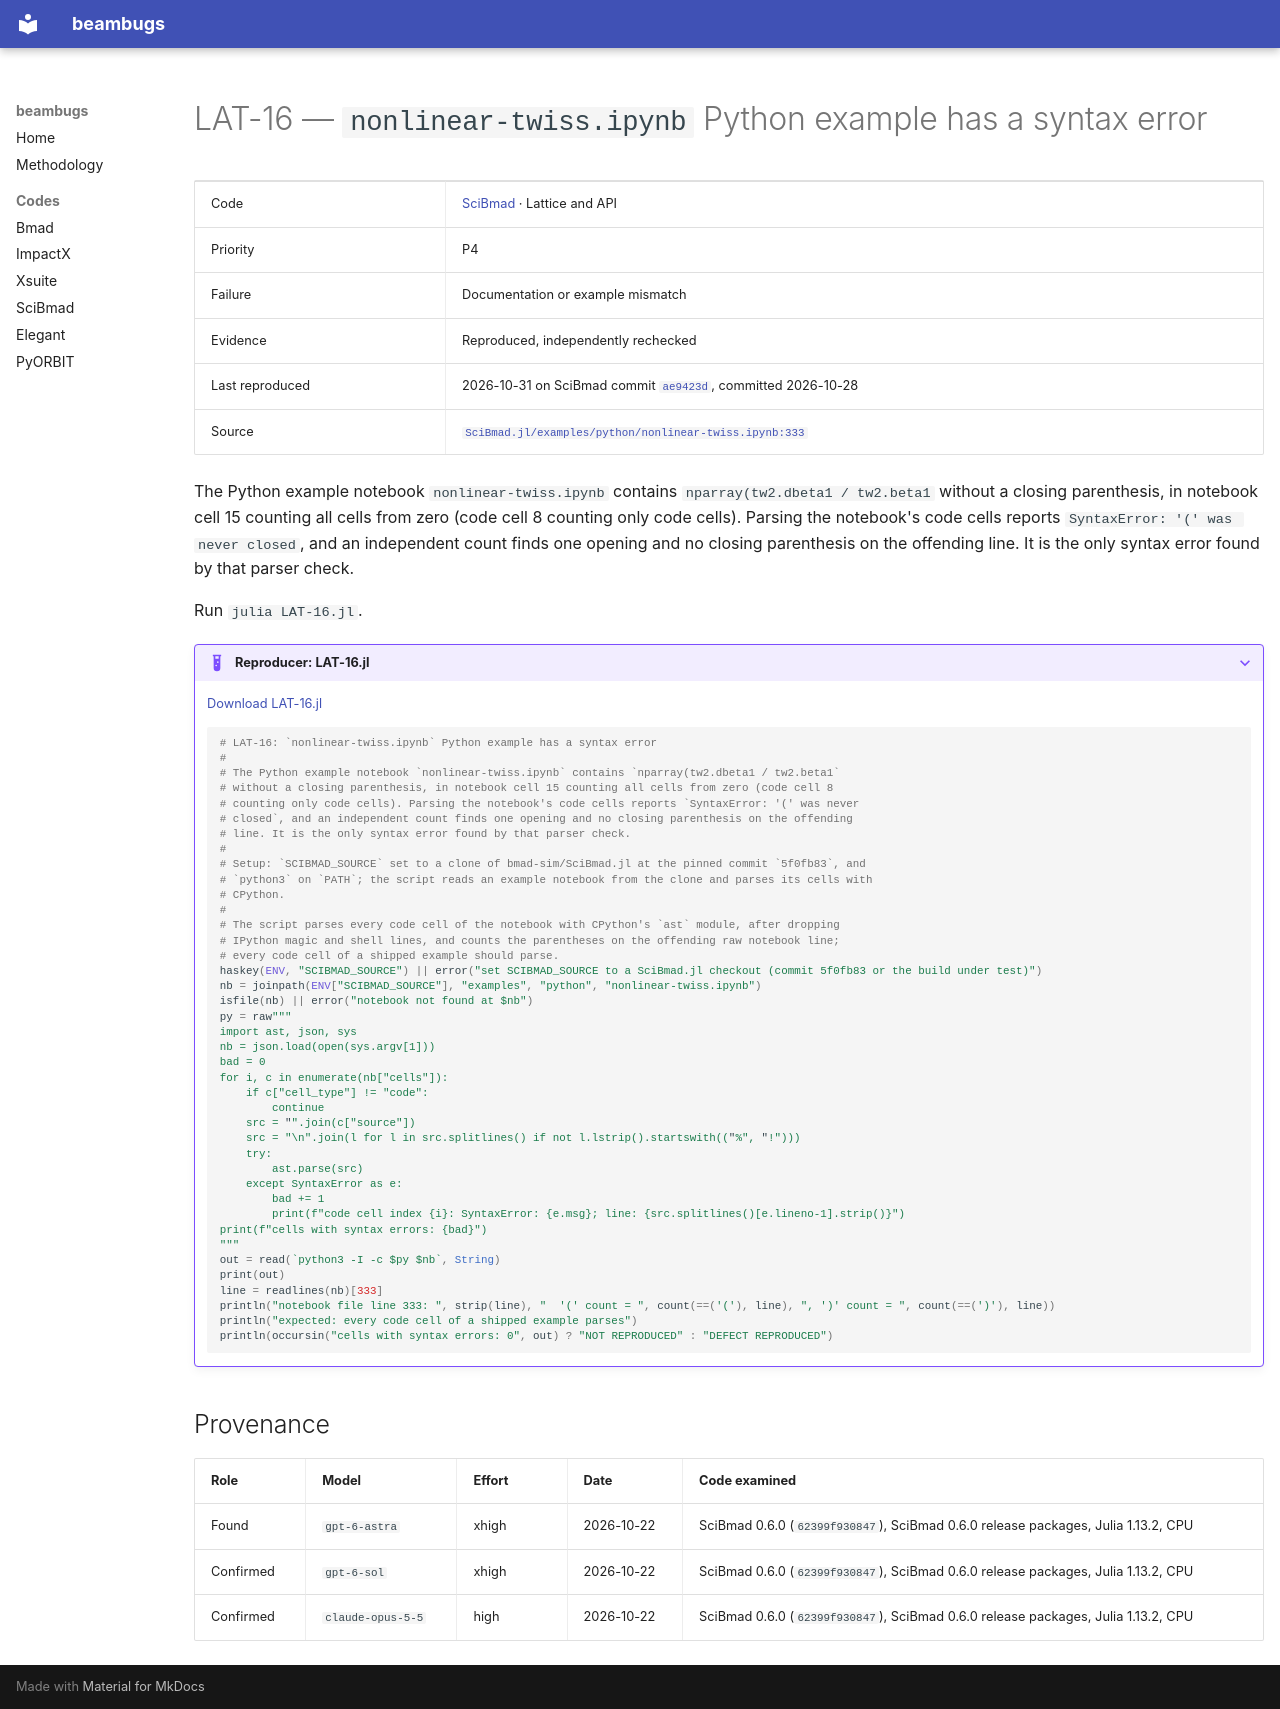

repository: nikitakuklev/beambugs · page: scibmad/LAT-16/index.html · generator: mkdocs

---
title: "LAT-16: nonlinear-twiss.ipynb Python example has a syntax error"
hide:
  - toc
---

# LAT-16 — `nonlinear-twiss.ipynb` Python example has a syntax error

| | |
|---|---|
| Code | [SciBmad](../index.md) · Lattice and API |
| Priority | P4 |
| Failure | Documentation or example mismatch |
| Evidence | Reproduced, independently rechecked |
| Last reproduced | 2026-10-31 on SciBmad commit [`ae9423d`](https://github.com/bmad-sim/SciBmad.jl/commit/ae9423d703b4), committed 2026-10-28 |
| Source | [`SciBmad.jl/examples/python/nonlinear-twiss.ipynb:333`](https://github.com/bmad-sim/SciBmad.jl/blob/ae9423d703b4e612ae66e9deb0546aa79f62a340/examples/python/nonlinear-twiss.ipynb#L333) |

The Python example notebook `nonlinear-twiss.ipynb` contains `nparray(tw2.dbeta1 / tw2.beta1` without a closing parenthesis, in notebook cell 15 counting all cells from zero (code cell 8 counting only code cells). Parsing the notebook's code cells reports `SyntaxError: '(' was never closed`, and an independent count finds one opening and no closing parenthesis on the offending line. It is the only syntax error found by that parser check.

Run `julia LAT-16.jl`.

??? example "Reproducer: LAT-16.jl"

    [Download LAT-16.jl](LAT-16.jl)

    ```julia
    # LAT-16: `nonlinear-twiss.ipynb` Python example has a syntax error
    #
    # The Python example notebook `nonlinear-twiss.ipynb` contains `nparray(tw2.dbeta1 / tw2.beta1`
    # without a closing parenthesis, in notebook cell 15 counting all cells from zero (code cell 8
    # counting only code cells). Parsing the notebook's code cells reports `SyntaxError: '(' was never
    # closed`, and an independent count finds one opening and no closing parenthesis on the offending
    # line. It is the only syntax error found by that parser check.
    #
    # Setup: `SCIBMAD_SOURCE` set to a clone of bmad-sim/SciBmad.jl at the pinned commit `5f0fb83`, and
    # `python3` on `PATH`; the script reads an example notebook from the clone and parses its cells with
    # CPython.
    #
    # The script parses every code cell of the notebook with CPython's `ast` module, after dropping
    # IPython magic and shell lines, and counts the parentheses on the offending raw notebook line;
    # every code cell of a shipped example should parse.
    haskey(ENV, "SCIBMAD_SOURCE") || error("set SCIBMAD_SOURCE to a SciBmad.jl checkout (commit 5f0fb83 or the build under test)")
    nb = joinpath(ENV["SCIBMAD_SOURCE"], "examples", "python", "nonlinear-twiss.ipynb")
    isfile(nb) || error("notebook not found at $nb")
    py = raw"""
    import ast, json, sys
    nb = json.load(open(sys.argv[1]))
    bad = 0
    for i, c in enumerate(nb["cells"]):
        if c["cell_type"] != "code":
            continue
        src = "".join(c["source"])
        src = "\n".join(l for l in src.splitlines() if not l.lstrip().startswith(("%", "!")))
        try:
            ast.parse(src)
        except SyntaxError as e:
            bad += 1
            print(f"code cell index {i}: SyntaxError: {e.msg}; line: {src.splitlines()[e.lineno-1].strip()}")
    print(f"cells with syntax errors: {bad}")
    """
    out = read(`python3 -I -c $py $nb`, String)
    print(out)
    line = readlines(nb)[333]
    println("notebook file line 333: ", strip(line), "  '(' count = ", count(==('('), line), ", ')' count = ", count(==(')'), line))
    println("expected: every code cell of a shipped example parses")
    println(occursin("cells with syntax errors: 0", out) ? "NOT REPRODUCED" : "DEFECT REPRODUCED")

    ```

## Provenance

| Role | Model | Effort | Date | Code examined |
|---|---|---|---|---|
| Found | <span class="bb-nowrap">`gpt-6-astra`</span> | xhigh | <span class="bb-nowrap">2026-10-22</span> | SciBmad 0.6.0 (`62399f930847`), SciBmad 0.6.0 release packages, Julia 1.13.2, CPU |
| Confirmed | <span class="bb-nowrap">`gpt-6-sol`</span> | xhigh | <span class="bb-nowrap">2026-10-22</span> | SciBmad 0.6.0 (`62399f930847`), SciBmad 0.6.0 release packages, Julia 1.13.2, CPU |
| Confirmed | <span class="bb-nowrap">`claude-opus-5-5`</span> | high | <span class="bb-nowrap">2026-10-22</span> | SciBmad 0.6.0 (`62399f930847`), SciBmad 0.6.0 release packages, Julia 1.13.2, CPU |
